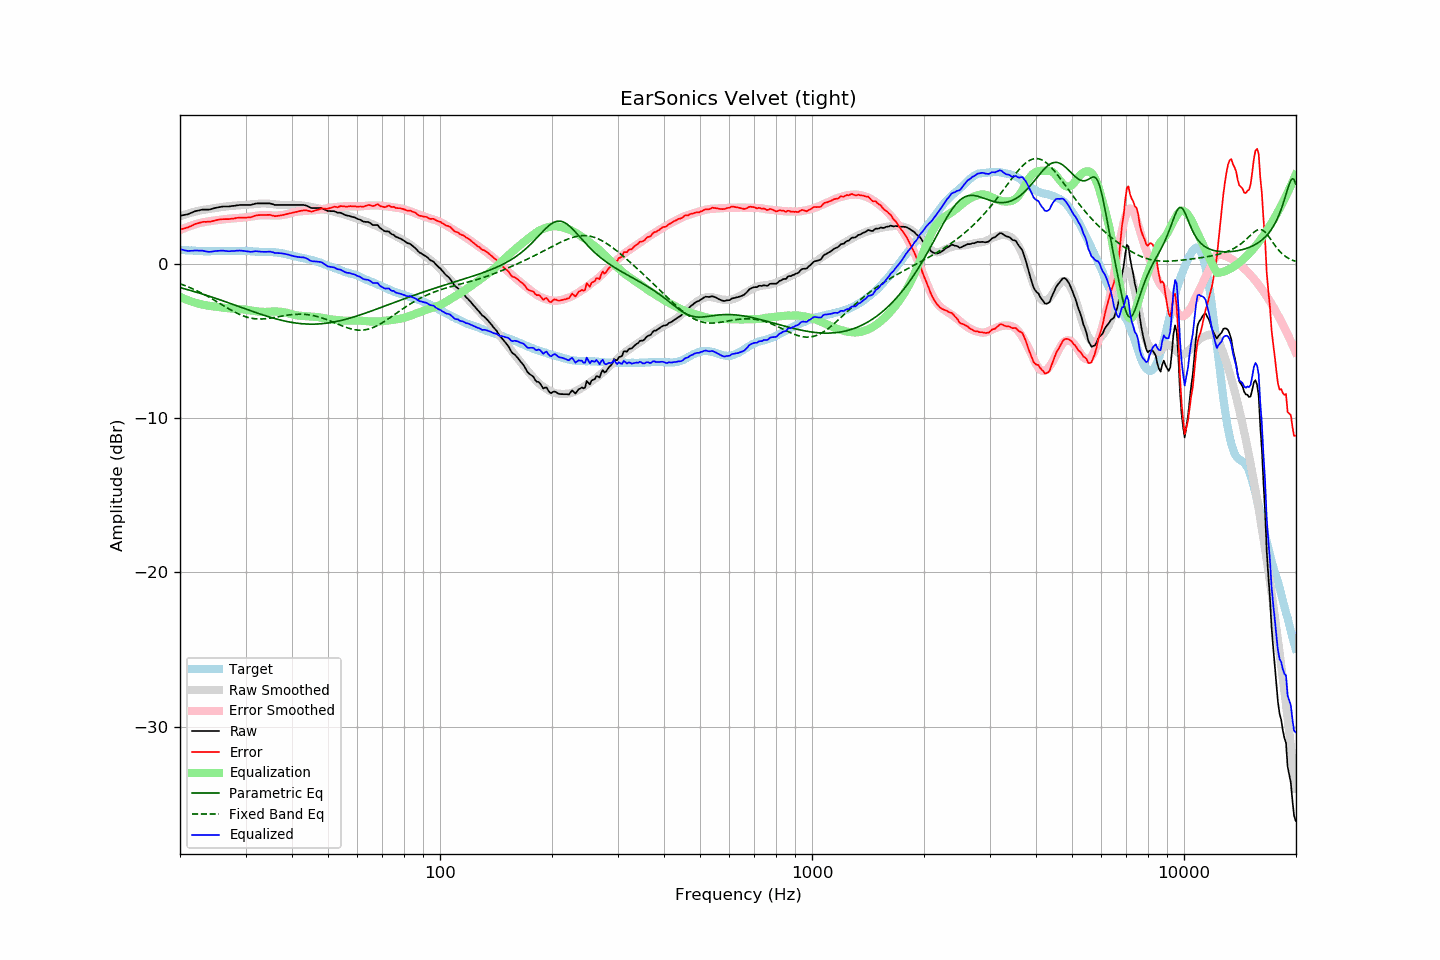

The file beside this chart, header and first rows:
frequency, raw, error, smoothed, error_smoothed, equalization, parametric_eq, fixed_band_eq, equalized_raw, equalized_smoothed, target
20.00, 3.09, 2.20, 3.06, 2.16, -2.16, -1.56, -1.31, 0.93, 0.90, 0.89
20.20, 3.11, 2.23, 3.10, 2.21, -2.21, -1.59, -1.35, 0.90, 0.89, 0.88
20.40, 3.13, 2.26, 3.13, 2.25, -2.25, -1.62, -1.39, 0.88, 0.88, 0.87
20.61, 3.15, 2.28, 3.17, 2.30, -2.30, -1.64, -1.43, 0.85, 0.87, 0.87
20.81, 3.17, 2.32, 3.20, 2.34, -2.34, -1.67, -1.47, 0.83, 0.86, 0.85
21.02, 3.19, 2.34, 3.23, 2.38, -2.38, -1.70, -1.51, 0.81, 0.85, 0.85
21.23, 3.24, 2.40, 3.27, 2.42, -2.42, -1.73, -1.55, 0.82, 0.84, 0.84
21.44, 3.28, 2.43, 3.30, 2.46, -2.46, -1.76, -1.60, 0.82, 0.84, 0.85
21.66, 3.32, 2.48, 3.32, 2.49, -2.49, -1.79, -1.64, 0.83, 0.83, 0.84
21.87, 3.37, 2.54, 3.35, 2.53, -2.53, -1.82, -1.69, 0.85, 0.83, 0.83
22.09, 3.40, 2.58, 3.38, 2.56, -2.56, -1.85, -1.74, 0.85, 0.82, 0.82
22.31, 3.42, 2.60, 3.40, 2.58, -2.58, -1.88, -1.79, 0.84, 0.82, 0.82
22.54, 3.44, 2.63, 3.42, 2.61, -2.61, -1.92, -1.84, 0.83, 0.81, 0.81
22.76, 3.47, 2.66, 3.44, 2.64, -2.64, -1.95, -1.89, 0.83, 0.81, 0.81
22.99, 3.49, 2.69, 3.46, 2.66, -2.66, -1.98, -1.95, 0.83, 0.80, 0.80
23.22, 3.49, 2.70, 3.48, 2.68, -2.68, -2.01, -2.00, 0.81, 0.80, 0.79
23.45, 3.49, 2.69, 3.50, 2.70, -2.70, -2.05, -2.06, 0.79, 0.80, 0.80
23.69, 3.49, 2.70, 3.52, 2.72, -2.72, -2.08, -2.11, 0.77, 0.80, 0.79
23.92, 3.49, 2.71, 3.53, 2.74, -2.74, -2.11, -2.17, 0.75, 0.79, 0.79
24.16, 3.51, 2.72, 3.55, 2.75, -2.75, -2.15, -2.23, 0.76, 0.79, 0.80
24.40, 3.54, 2.74, 3.56, 2.77, -2.77, -2.18, -2.29, 0.78, 0.80, 0.80
24.65, 3.57, 2.77, 3.58, 2.78, -2.78, -2.22, -2.35, 0.79, 0.80, 0.80
24.89, 3.60, 2.80, 3.59, 2.79, -2.79, -2.25, -2.41, 0.81, 0.80, 0.80
25.14, 3.62, 2.82, 3.61, 2.81, -2.81, -2.29, -2.48, 0.81, 0.80, 0.80
25.39, 3.64, 2.84, 3.62, 2.82, -2.82, -2.32, -2.54, 0.82, 0.81, 0.80
25.65, 3.66, 2.86, 3.64, 2.83, -2.83, -2.36, -2.60, 0.83, 0.81, 0.80
25.91, 3.68, 2.87, 3.66, 2.85, -2.85, -2.39, -2.66, 0.84, 0.81, 0.81
26.16, 3.69, 2.87, 3.67, 2.86, -2.86, -2.43, -2.73, 0.83, 0.81, 0.82
26.43, 3.69, 2.87, 3.69, 2.87, -2.87, -2.47, -2.79, 0.82, 0.81, 0.82
26.69, 3.69, 2.87, 3.70, 2.89, -2.89, -2.50, -2.85, 0.80, 0.81, 0.82
26.96, 3.69, 2.88, 3.71, 2.90, -2.90, -2.54, -2.91, 0.79, 0.81, 0.82
27.23, 3.70, 2.89, 3.72, 2.91, -2.91, -2.58, -2.97, 0.79, 0.82, 0.82
27.50, 3.72, 2.91, 3.73, 2.91, -2.91, -2.61, -3.03, 0.81, 0.82, 0.81
27.77, 3.73, 2.91, 3.74, 2.92, -2.92, -2.65, -3.09, 0.81, 0.82, 0.82
28.05, 3.74, 2.92, 3.75, 2.93, -2.93, -2.69, -3.14, 0.81, 0.82, 0.82
28.33, 3.76, 2.95, 3.75, 2.93, -2.93, -2.73, -3.20, 0.83, 0.82, 0.81
28.62, 3.77, 2.96, 3.76, 2.94, -2.94, -2.76, -3.25, 0.83, 0.82, 0.81
28.90, 3.79, 2.97, 3.76, 2.95, -2.95, -2.80, -3.30, 0.84, 0.82, 0.82
29.19, 3.79, 2.98, 3.77, 2.96, -2.96, -2.84, -3.34, 0.83, 0.82, 0.82
29.48, 3.79, 2.98, 3.78, 2.97, -2.97, -2.88, -3.38, 0.82, 0.81, 0.81
29.78, 3.79, 2.98, 3.79, 2.98, -2.98, -2.91, -3.42, 0.81, 0.81, 0.81
30.08, 3.79, 2.97, 3.80, 2.99, -2.99, -2.95, -3.46, 0.80, 0.81, 0.82
30.38, 3.79, 2.98, 3.81, 3.01, -3.01, -2.99, -3.49, 0.78, 0.80, 0.81
30.68, 3.79, 2.99, 3.82, 3.02, -3.02, -3.02, -3.51, 0.77, 0.80, 0.80
30.99, 3.79, 2.99, 3.83, 3.04, -3.04, -3.06, -3.54, 0.75, 0.79, 0.80
31.30, 3.82, 3.04, 3.84, 3.05, -3.05, -3.10, -3.56, 0.77, 0.79, 0.78
31.61, 3.85, 3.07, 3.85, 3.07, -3.07, -3.13, -3.57, 0.79, 0.78, 0.78
31.93, 3.88, 3.11, 3.86, 3.08, -3.08, -3.17, -3.58, 0.80, 0.78, 0.77
32.24, 3.89, 3.12, 3.87, 3.10, -3.10, -3.21, -3.59, 0.79, 0.77, 0.77
32.57, 3.89, 3.14, 3.88, 3.11, -3.11, -3.24, -3.60, 0.78, 0.77, 0.76
32.89, 3.89, 3.14, 3.89, 3.12, -3.12, -3.28, -3.60, 0.77, 0.76, 0.75
33.22, 3.89, 3.14, 3.89, 3.13, -3.13, -3.31, -3.59, 0.76, 0.76, 0.75
33.55, 3.89, 3.14, 3.89, 3.14, -3.14, -3.35, -3.59, 0.76, 0.75, 0.75
33.89, 3.89, 3.13, 3.89, 3.14, -3.14, -3.38, -3.58, 0.76, 0.75, 0.76
34.23, 3.89, 3.15, 3.88, 3.13, -3.13, -3.41, -3.57, 0.76, 0.75, 0.74
34.57, 3.89, 3.15, 3.87, 3.13, -3.13, -3.44, -3.56, 0.76, 0.74, 0.74
34.92, 3.89, 3.15, 3.86, 3.12, -3.12, -3.48, -3.54, 0.77, 0.74, 0.74
35.27, 3.86, 3.12, 3.85, 3.11, -3.11, -3.51, -3.52, 0.75, 0.74, 0.74
35.62, 3.83, 3.10, 3.84, 3.11, -3.11, -3.54, -3.51, 0.72, 0.73, 0.73
35.97, 3.79, 3.06, 3.83, 3.11, -3.11, -3.57, -3.49, 0.68, 0.72, 0.73
... 635 more rows
